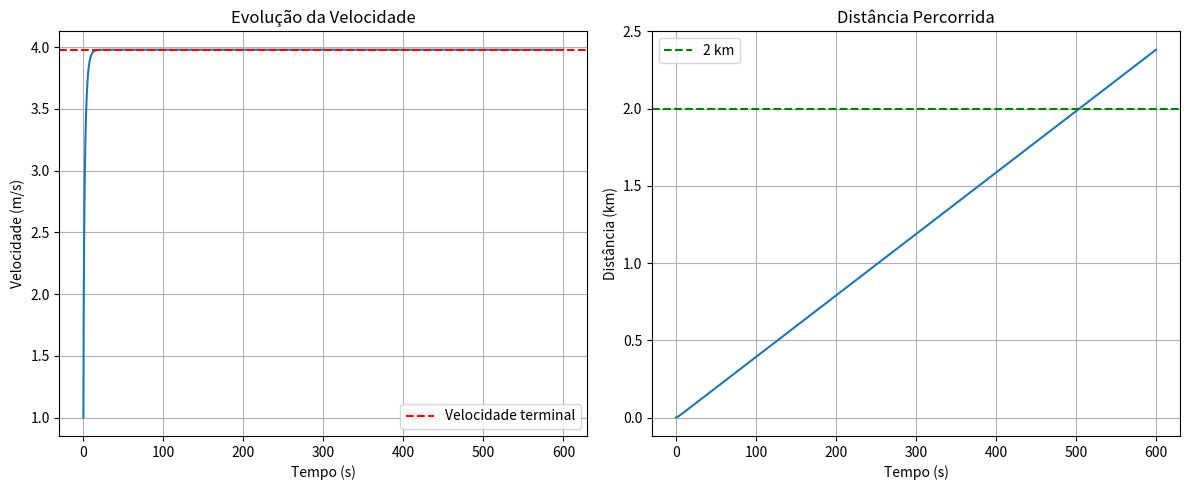

Recreate this plot in Python.
import numpy as np
import matplotlib.pyplot as plt

# Parâmetros do sistema
m = 70.0  # massa (kg)
P = 0.4 * 735.5  # Potência em Watts (0.4 cv)
v0 = 1.0  # velocidade inicial (m/s)
theta = np.radians(5)  # inclinação em radianos
k = m * 9.81 / (100/3.6)**2  # coeficiente de arrasto
g = 9.81  # gravidade

# Configuração da simulação
dt = 0.1  # passo de tempo (s)
t_max = 600  # tempo máximo (s)
n_steps = int(t_max/dt)  # número de passos
t = np.linspace(0, t_max, n_steps)  # vetor de tempo

# Arrays para armazenar resultados
v = np.zeros(n_steps)
dist = np.zeros(n_steps)
v[0] = v0

# Método de Euler para resolver a EDO
for i in range(n_steps - 1):
    dvdt = (P/v[i] - k*v[i]**2 - m*g*np.sin(theta)) / m
    v[i+1] = v[i] + dvdt * dt
    dist[i+1] = dist[i] + v[i] * dt

# Encontrar velocidade terminal (últimos 10% da simulação)
v_terminal = np.mean(v[-int(n_steps*0.1):])
print(f"a) Velocidade terminal na subida: {v_terminal:.2f} m/s ({v_terminal*3.6:.2f} km/h)")

# Tempo para percorrer 2 km
idx_2km = np.argmax(dist >= 2000)
t_2km = t[idx_2km]
print(f"b) Tempo para percorrer 2 km na subida: {t_2km:.1f} s ({t_2km/60:.1f} minutos)")

# Gráficos
plt.figure(figsize=(12, 5))

plt.subplot(1, 2, 1)
plt.plot(t, v)
plt.axhline(v_terminal, color='r', linestyle='--', label='Velocidade terminal')
plt.xlabel('Tempo (s)')
plt.ylabel('Velocidade (m/s)')
plt.title('Evolução da Velocidade')
plt.grid(True)
plt.legend()

plt.subplot(1, 2, 2)
plt.plot(t, dist/1000)
plt.axhline(2, color='g', linestyle='--', label='2 km')
plt.xlabel('Tempo (s)')
plt.ylabel('Distância (km)')
plt.title('Distância Percorrida')
plt.grid(True)
plt.legend()

plt.tight_layout()
plt.show()